The GitHub repository Deepak3104/AgroSpray-AI contains a labelled image folder "dataset" with 8 categories: pepper bacterial spot, pepper healthy, potato early blight, potato late blight, tomato early blight, tomato late blight, tomato leaf mold, tomato septoria leaf spot. Examples follow, each with its label.

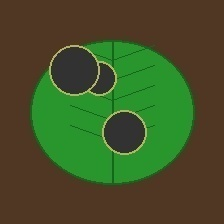
Label: potato late blight

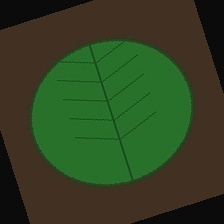
Label: pepper healthy

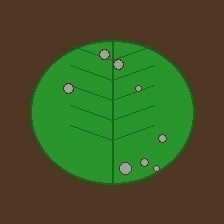
Label: tomato septoria leaf spot

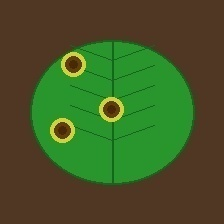
Label: potato early blight

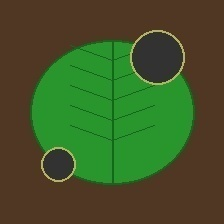
Label: tomato late blight

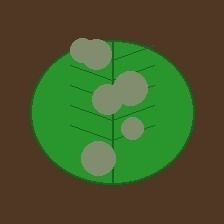
Label: tomato leaf mold
